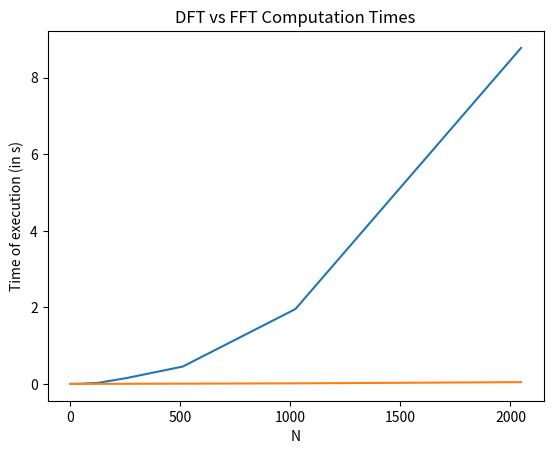

Generate this figure with matplotlib: (Note: this script raises an exception after producing the figure.)
import time
import numpy as np
import matplotlib.pyplot as plt

def dft(x):
	n = len(x)
	F = np.zeros((n,n),dtype=np.complex128)
	for i in range(n):
		for j in range(n):
				F[i][j] = np.exp(-2j*np.pi*i*j/n)
	return F@x

def fft(x):	
	n = len(x)
	
	if(n == 1):
		return x
	
	elif(n == 2):
		return np.hstack((x[0]+x[1],x[0]-x[1]))
	
	X1 = fft(x[::2])
	X2 = fft(x[1::2])
	
	D = np.zeros((n//2,), dtype=np.complex128)
	for i in range(n//2):
		D[i] = np.exp(-2j*np.pi*i/n)
	
	X_u = X1 + D*X2
	X_l = X1 - D*X2
	
	return np.hstack((X_u,X_l))

dft_time = np.zeros(12)
fft_time = np.zeros(12)

for i in range(12):
	N = 2**i
	x = np.random.randint(1,5,size=N)
	t1 = time.time()
	X_d = dft(x)
	t2 = time.time()
	X = fft(x)
	t3 = time.time()
	#print("Time of execution of ", N ,"-point DFT = ", t2-t1)
	#print("Time of execution of ", N ,"-point FFT = ", t3-t2)
	#print("="*50)
	dft_time[i] = t2-t1
	fft_time[i] = t3-t2
	
axis = 2**np.arange(12)
plt.plot(axis, dft_time, label = 'DFT Computation Time')
plt.plot(axis, fft_time, label = 'FFT Computation Time')
plt.title('DFT vs FFT Computation Times')
plt.xlabel('N')
plt.ylabel('Time of execution (in s)')
plt.xscale('log', basex=2)
plt.grid()
plt.legend()
plt.savefig('../figs/EE18BTECH11021_3.eps')
plt.show()
